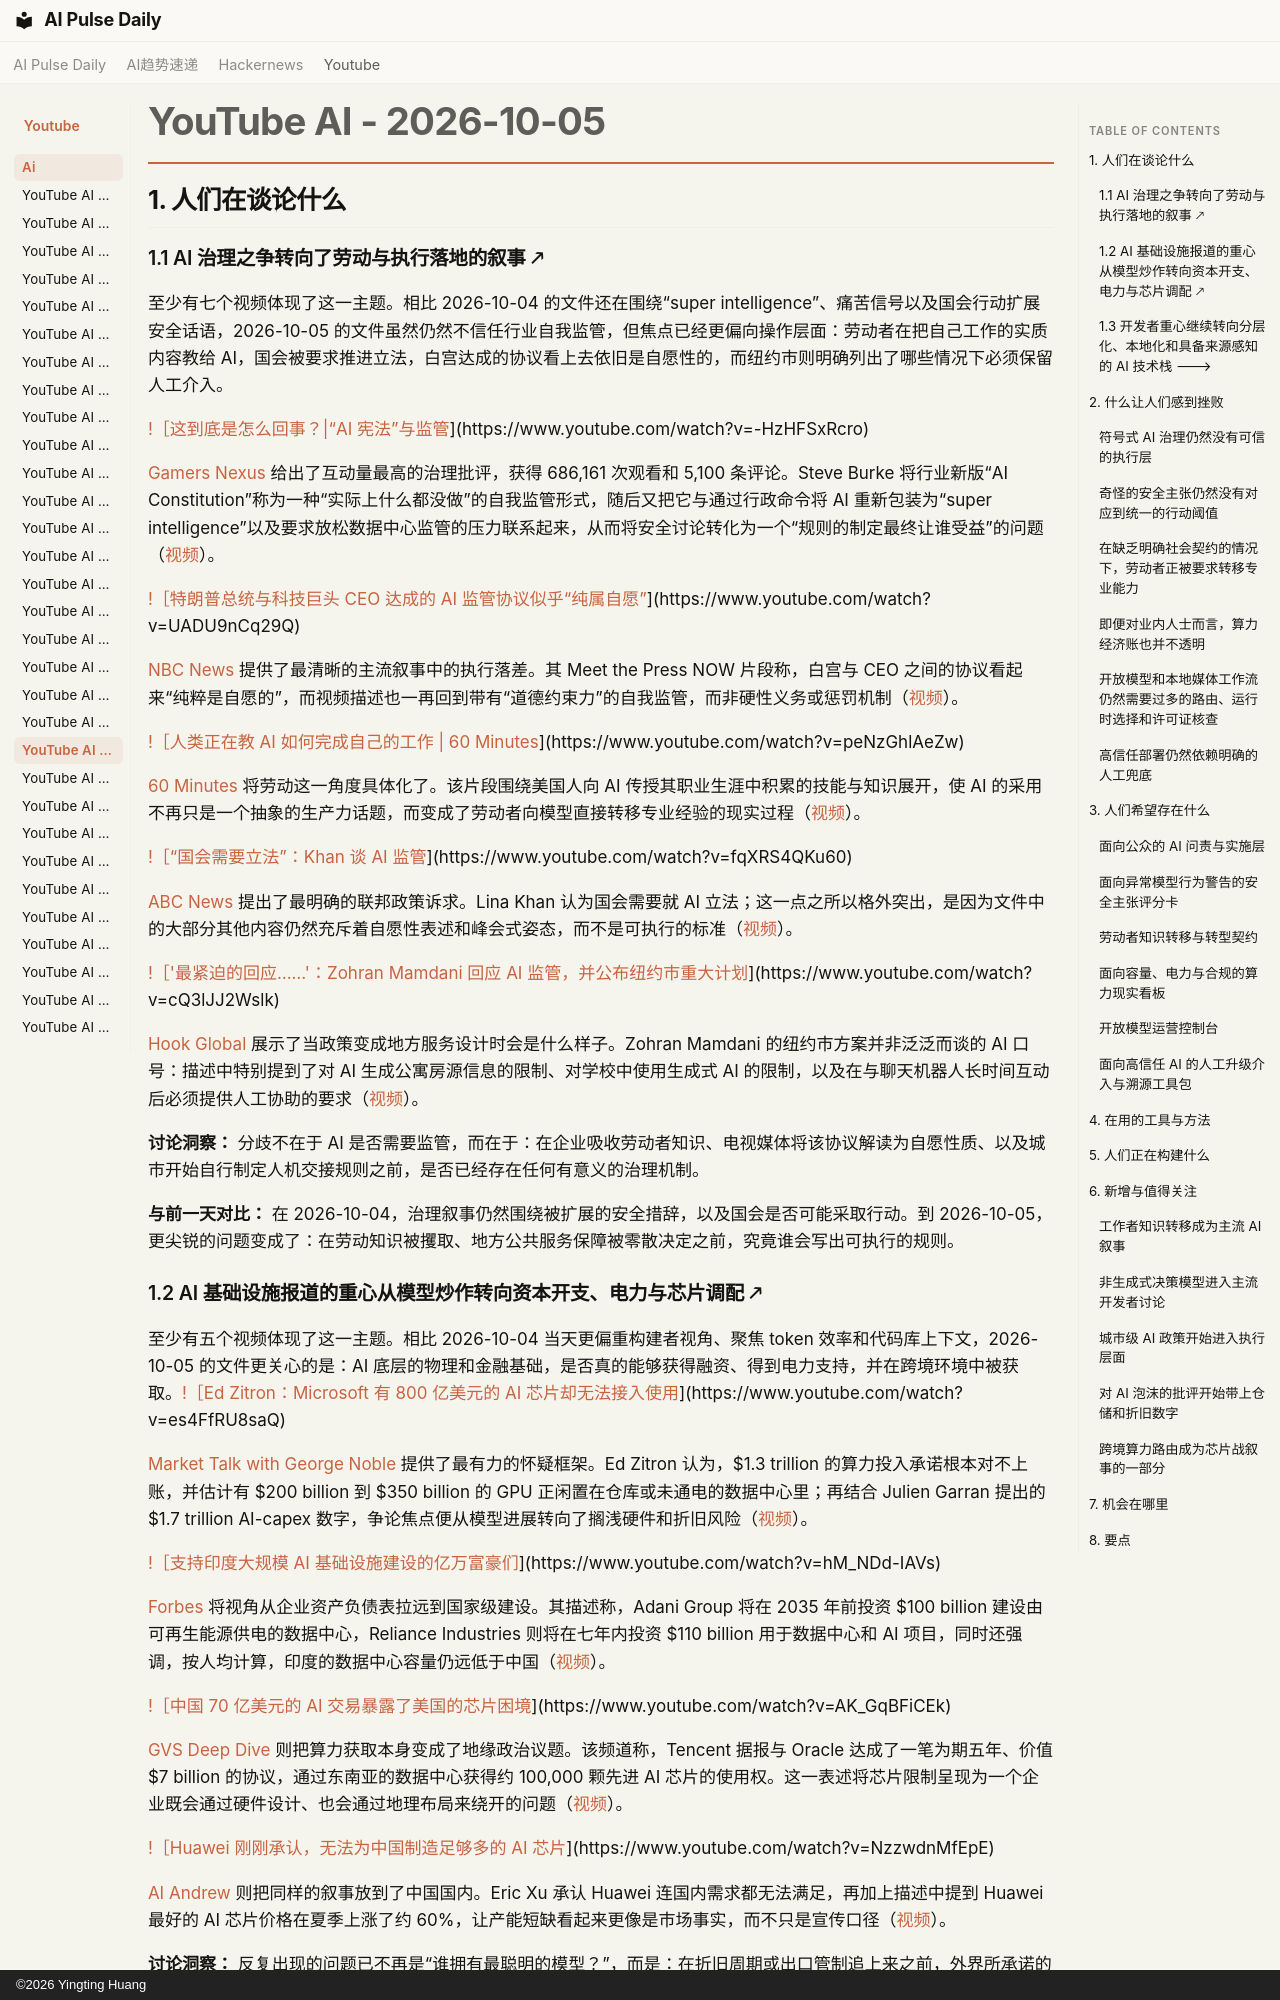

repository: vibewatch/vibewatch.github.io · page: youtube/ai/2026-10-05.zh/index.html · generator: mkdocs · copyright: ©2026 Yingting Huang

# YouTube AI - 2026-10-05

## 1. 人们在谈论什么

### 1.1 AI 治理之争转向了劳动与执行落地的叙事 🡕

至少有七个视频体现了这一主题。相比 2026-10-04 的文件还在围绕“super intelligence”、痛苦信号以及国会行动扩展安全话语，2026-10-05 的文件虽然仍然不信任行业自我监管，但焦点已经更偏向操作层面：劳动者在把自己工作的实质内容教给 AI，国会被要求推进立法，白宫达成的协议看上去依旧是自愿性的，而纽约市则明确列出了哪些情况下必须保留人工介入。

[!［这到底是怎么回事？|“AI 宪法”与监管](https://i.ytimg.com/vi/-HzHFSxRcro/maxresdefault.jpg)](https://www.youtube.com/watch?v=-HzHFSxRcro)

[Gamers Nexus](https://www.youtube.com/channel/UChIs72whgZI9w6d6FhwGGHA) 给出了互动量最高的治理批评，获得 686,161 次观看和 5,100 条评论。Steve Burke 将行业新版“AI Constitution”称为一种“实际上什么都没做”的自我监管形式，随后又把它与通过行政命令将 AI 重新包装为“super intelligence”以及要求放松数据中心监管的压力联系起来，从而将安全讨论转化为一个“规则的制定最终让谁受益”的问题（[视频](https://www.youtube.com/watch?v=-HzHFSxRcro)）。

[!［特朗普总统与科技巨头 CEO 达成的 AI 监管协议似乎“纯属自愿”](https://i.ytimg.com/vi/UADU9nCq29Q/maxresdefault.jpg)](https://www.youtube.com/watch?v=UADU9nCq29Q)

[NBC News](https://www.youtube.com/channel/UCeY0bbntWzzVIaj2z3QigXg) 提供了最清晰的主流叙事中的执行落差。其 Meet the Press NOW 片段称，白宫与 CEO 之间的协议看起来“纯粹是自愿的”，而视频描述也一再回到带有“道德约束力”的自我监管，而非硬性义务或惩罚机制（[视频](https://www.youtube.com/watch?v=UADU9nCq29Q)）。

[!［人类正在教 AI 如何完成自己的工作 | 60 Minutes](https://i.ytimg.com/vi/peNzGhlAeZw/maxresdefault.jpg)](https://www.youtube.com/watch?v=peNzGhlAeZw)

[60 Minutes](https://www.youtube.com/channel/UCsN32BtMd0IoByjJRNF12cw) 将劳动这一角度具体化了。该片段围绕美国人向 AI 传授其职业生涯中积累的技能与知识展开，使 AI 的采用不再只是一个抽象的生产力话题，而变成了劳动者向模型直接转移专业经验的现实过程（[视频](https://www.youtube.com/watch?v=peNzGhlAeZw)）。

[!［“国会需要立法”：Khan 谈 AI 监管](https://i.ytimg.com/vi/fqXRS4QKu60/maxresdefault.jpg)](https://www.youtube.com/watch?v=fqXRS4QKu60)

[ABC News](https://www.youtube.com/channel/UCBi2mrWuNuyYy4gbM6fU18Q) 提出了最明确的联邦政策诉求。Lina Khan 认为国会需要就 AI 立法；这一点之所以格外突出，是因为文件中的大部分其他内容仍然充斥着自愿性表述和峰会式姿态，而不是可执行的标准（[视频](https://www.youtube.com/watch?v=fqXRS4QKu60)）。

[!［'最紧迫的回应……'：Zohran Mamdani 回应 AI 监管，并公布纽约市重大计划](https://i.ytimg.com/vi/cQ3lJJ2Wslk/maxresdefault.jpg)](https://www.youtube.com/watch?v=cQ3lJJ2Wslk)

[Hook Global](https://www.youtube.com/channel/UCyri-PL3l4Dn9IooWXQAqfA) 展示了当政策变成地方服务设计时会是什么样子。Zohran Mamdani 的纽约市方案并非泛泛而谈的 AI 口号：描述中特别提到了对 AI 生成公寓房源信息的限制、对学校中使用生成式 AI 的限制，以及在与聊天机器人长时间互动后必须提供人工协助的要求（[视频](https://www.youtube.com/watch?v=cQ3lJJ2Wslk)）。

**讨论洞察：** 分歧不在于 AI 是否需要监管，而在于：在企业吸收劳动者知识、电视媒体将该协议解读为自愿性质、以及城市开始自行制定人机交接规则之前，是否已经存在任何有意义的治理机制。

**与前一天对比：** 在 2026-10-04，治理叙事仍然围绕被扩展的安全措辞，以及国会是否可能采取行动。到 2026-10-05，更尖锐的问题变成了：在劳动知识被攫取、地方公共服务保障被零散决定之前，究竟谁会写出可执行的规则。

### 1.2 AI 基础设施报道的重心从模型炒作转向资本开支、电力与芯片调配 🡕

至少有五个视频体现了这一主题。相比 2026-10-04 当天更偏重构建者视角、聚焦 token 效率和代码库上下文，2026-10-05 的文件更关心的是：AI 底层的物理和金融基础，是否真的能够获得融资、得到电力支持，并在跨境环境中被获取。[!［Ed Zitron：Microsoft 有 800 亿美元的 AI 芯片却无法接入使用](https://i.ytimg.com/vi/es4FfRU8saQ/maxresdefault.jpg)](https://www.youtube.com/watch?v=es4FfRU8saQ)

[Market Talk with George Noble](https://www.youtube.com/channel/UCVI0KVDv9Pgr9TrEgc83CaA) 提供了最有力的怀疑框架。Ed Zitron 认为，$1.3 trillion 的算力投入承诺根本对不上账，并估计有 $200 billion 到 $350 billion 的 GPU 正闲置在仓库或未通电的数据中心里；再结合 Julien Garran 提出的 $1.7 trillion AI-capex 数字，争论焦点便从模型进展转向了搁浅硬件和折旧风险（[视频](https://www.youtube.com/watch?v=es4FfRU8saQ)）。

[!［支持印度大规模 AI 基础设施建设的亿万富豪们](https://i.ytimg.com/vi/hM_NDd-IAVs/maxresdefault.jpg)](https://www.youtube.com/watch?v=hM_NDd-IAVs)

[Forbes](https://www.youtube.com/channel/UCmh7afBz-uWwOSSNTqUBAhg) 将视角从企业资产负债表拉远到国家级建设。其描述称，Adani Group 将在 2035 年前投资 $100 billion 建设由可再生能源供电的数据中心，Reliance Industries 则将在七年内投资 $110 billion 用于数据中心和 AI 项目，同时还强调，按人均计算，印度的数据中心容量仍远低于中国（[视频](https://www.youtube.com/watch?v=hM_NDd-IAVs)）。

[!［中国 70 亿美元的 AI 交易暴露了美国的芯片困境](https://i.ytimg.com/vi/AK_GqBFiCEk/maxresdefault.jpg)](https://www.youtube.com/watch?v=AK_GqBFiCEk)

[GVS Deep Dive](https://www.youtube.com/channel/UCGmc4qFUOtoExbwLZM8Zkpw) 则把算力获取本身变成了地缘政治议题。该频道称，Tencent 据报与 Oracle 达成了一笔为期五年、价值 $7 billion 的协议，通过东南亚的数据中心获得约 100,000 颗先进 AI 芯片的使用权。这一表述将芯片限制呈现为一个企业既会通过硬件设计、也会通过地理布局来绕开的问题（[视频](https://www.youtube.com/watch?v=AK_GqBFiCEk)）。

[!［Huawei 刚刚承认，无法为中国制造足够多的 AI 芯片](https://i.ytimg.com/vi/NzzwdnMfEpE/maxresdefault.jpg)](https://www.youtube.com/watch?v=NzzwdnMfEpE)

[AI Andrew](https://www.youtube.com/channel/UCMO_YeA-x_7LUXRorCxOZZw) 则把同样的叙事放到了中国国内。Eric Xu 承认 Huawei 连国内需求都无法满足，再加上描述中提到 Huawei 最好的 AI 芯片价格在夏季上涨了约 60%，让产能短缺看起来更像是市场事实，而不只是宣传口径（[视频](https://www.youtube.com/watch?v=NzzwdnMfEpE)）。

**讨论洞察：** 反复出现的问题已不再是“谁拥有最聪明的模型？”，而是：在折旧周期或出口管制追上来之前，外界所承诺的 AI 未来，能否在物理上获得供电、在资金上得到支撑，并在法律上真正可达。

**与前一日对比：** 在 2026-10-04，效率主张和代码库背景还是更鲜明的开发者差异点。到了 2026-10-05，真正成为主角的是底层基座本身：仓库里的 GPU、国家级数据中心竞赛、离岸芯片获取，以及迟迟未解的制造瓶颈。
